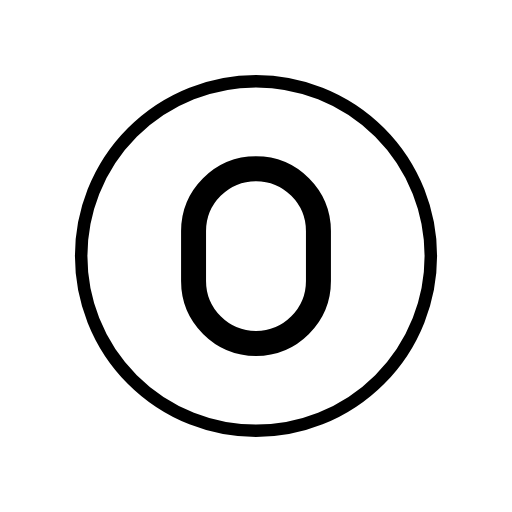
t = 0.00 s
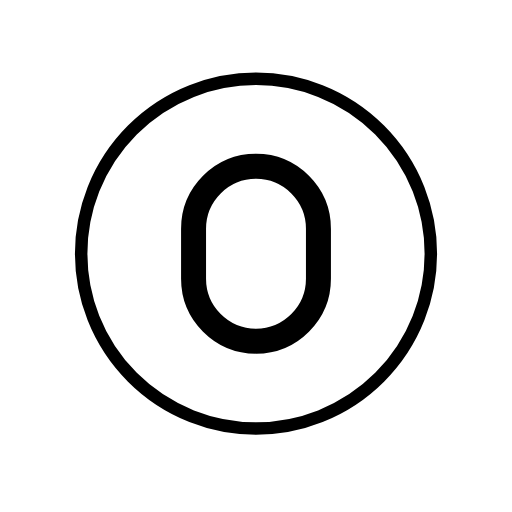
t = 0.48 s
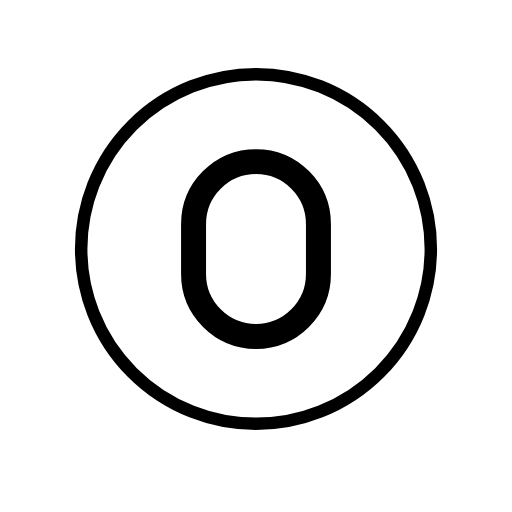
t = 1.43 s
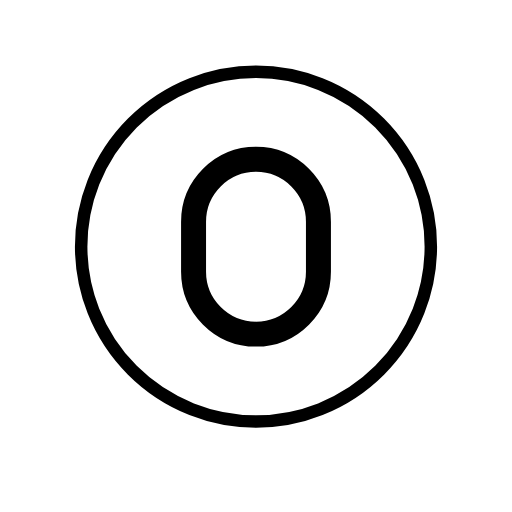
t = 1.90 s
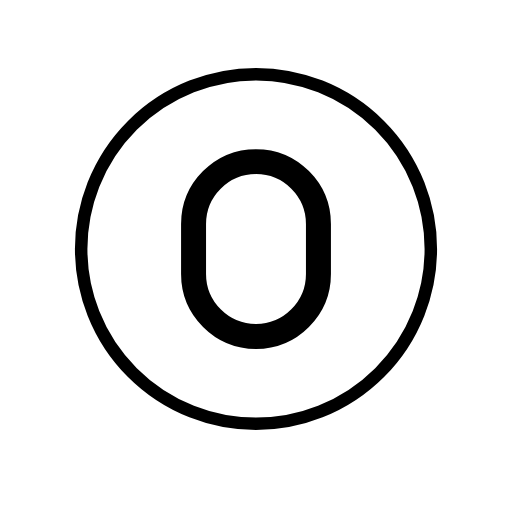
t = 2.38 s
t = 3.33 s: frame unchanged from t = 0.48 s, image omitted

The animated SVG that drew these frames (rendered in a browser with its animation timeline set to each time). Animation: 1 SMIL element (animateTransform=1); one cycle of 3.80 s, repeats indefinitely.

<?xml version='1.0' encoding='utf-8'?>
<svg xmlns="http://www.w3.org/2000/svg" id="emoji" viewBox="-5 -5 82 82" width="200" height="200" role="img">
  <title>OpenMoji: regional indicator O</title><g><g id="color">
    <circle cx="36" cy="36" r="27.5" fill="#fff" />
    <path d="m36,21.0122c-6.0654,0-11,4.9346-11,11v8c0,6.0654,4.9346,11,11,11s11-4.9346,11-11v-8c0-6.0654-4.9346-11-11-11Zm9,19c0,4.9624-4.0371,9-9,9s-9-4.0376-9-9v-8c0-4.9624,4.0371-9,9-9s9,4.0376,9,9v8Z" />
  </g>
  <g id="line">
    <g id="line-2">
      <circle cx="36" cy="36" r="28" fill="none" stroke="#000" stroke-linejoin="round" stroke-width="2" />
    </g>
    <path fill="none" stroke="#000" stroke-linejoin="round" stroke-width="2" d="m36,21.0122c-6.0654,0-11,4.9346-11,11v8c0,6.0654,4.9346,11,11,11s11-4.9346,11-11v-8c0-6.0654-4.9346-11-11-11Zm9,19c0,4.9624-4.0371,9-9,9s-9-4.0376-9-9v-8c0-4.9624,4.0371-9,9-9s9,4.0376,9,9v8Z" />
  </g>
<animateTransform attributeName="transform" type="translate" values="0 0;0 -1.5;0 0" dur="3.8s" repeatCount="indefinite" /></g></svg>
